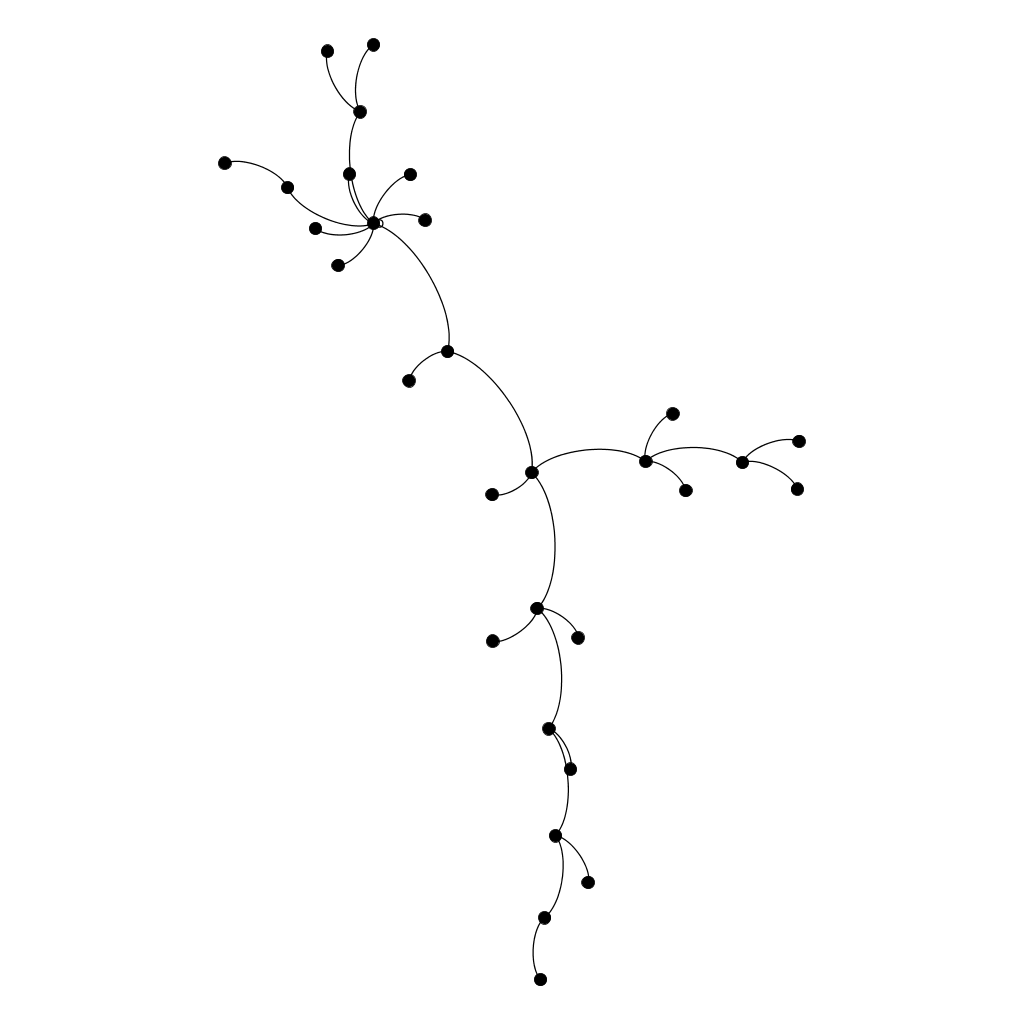

Values plotted in this chart, from the file beside it:
; n0; n1; n2; n3; n4; n5; n6; n7; n8; n9; n10; n11; n12; n13; n14; n15; n16; n17; n18; n19; n20; n21; n22
n0; 2; 2; 0; 2; 2; 2; 0; 2; 2; 2; 2; 0; 0; 0; 0; 0; 0; 0; 0; 0; 0; 0; 0
n1; 2; 0; 0; 0; 0; 0; 0; 0; 0; 0; 0; 0; 0; 0; 0; 0; 0; 0; 0; 0; 0; 0; 0
n2; 0; 0; 0; 0; 0; 0; 0; 2; 0; 0; 0; 0; 0; 0; 0; 0; 0; 0; 0; 0; 0; 0; 0
n3; 2; 0; 0; 0; 0; 0; 0; 0; 0; 0; 0; 0; 0; 0; 0; 0; 0; 0; 0; 0; 0; 0; 0
n4; 2; 0; 0; 0; 0; 0; 0; 0; 0; 0; 0; 0; 0; 0; 0; 0; 0; 0; 0; 0; 0; 0; 0
n5; 2; 0; 0; 0; 0; 0; 0; 0; 0; 0; 0; 0; 0; 0; 0; 0; 0; 0; 0; 0; 0; 0; 0
n6; 0; 0; 0; 0; 0; 0; 0; 0; 0; 0; 2; 0; 0; 0; 0; 0; 0; 0; 0; 0; 0; 0; 0
n7; 2; 0; 2; 0; 0; 0; 0; 0; 0; 0; 0; 0; 0; 0; 0; 0; 0; 0; 0; 0; 0; 0; 0
n8; 2; 0; 0; 0; 0; 0; 0; 0; 0; 0; 0; 2; 0; 2; 0; 0; 0; 0; 0; 0; 0; 0; 0
n9; 2; 0; 0; 0; 0; 0; 0; 0; 0; 0; 0; 0; 0; 0; 0; 0; 0; 0; 0; 0; 0; 0; 0
n10; 2; 0; 0; 0; 0; 0; 2; 0; 0; 0; 0; 0; 2; 0; 0; 0; 0; 0; 0; 0; 0; 0; 0
n11; 0; 0; 0; 0; 0; 0; 0; 0; 2; 0; 0; 0; 0; 0; 0; 0; 0; 0; 0; 0; 0; 0; 0
n12; 0; 0; 0; 0; 0; 0; 0; 0; 0; 0; 2; 0; 0; 0; 2; 0; 2; 2; 0; 0; 0; 0; 0
n13; 0; 0; 0; 0; 0; 0; 0; 0; 2; 0; 0; 0; 0; 0; 0; 0; 0; 0; 0; 0; 0; 0; 0
n14; 0; 0; 0; 0; 0; 0; 0; 0; 0; 0; 0; 0; 2; 0; 0; 2; 0; 0; 0; 0; 2; 2; 0
n15; 0; 0; 0; 0; 0; 0; 0; 0; 0; 0; 0; 0; 0; 0; 2; 0; 0; 0; 0; 0; 0; 0; 0
n16; 0; 0; 0; 0; 0; 0; 0; 0; 0; 0; 0; 0; 2; 0; 0; 0; 0; 0; 2; 0; 0; 0; 0
n17; 0; 0; 0; 0; 0; 0; 0; 0; 0; 0; 0; 0; 2; 0; 0; 0; 0; 0; 0; 0; 0; 0; 0
n18; 0; 0; 0; 0; 0; 0; 0; 0; 0; 0; 0; 0; 0; 0; 0; 0; 2; 0; 0; 2; 0; 0; 0
n19; 0; 0; 0; 0; 0; 0; 0; 0; 0; 0; 0; 0; 0; 0; 0; 0; 0; 0; 2; 0; 0; 0; 0
n20; 0; 0; 0; 0; 0; 0; 0; 0; 0; 0; 0; 0; 0; 0; 2; 0; 0; 0; 0; 0; 0; 0; 2
n21; 0; 0; 0; 0; 0; 0; 0; 0; 0; 0; 0; 0; 0; 0; 2; 0; 0; 0; 0; 0; 0; 0; 0
n22; 0; 0; 0; 0; 0; 0; 0; 0; 0; 0; 0; 0; 0; 0; 0; 0; 0; 0; 0; 0; 2; 0; 0
n23; 0; 0; 0; 0; 0; 0; 0; 0; 0; 0; 0; 0; 0; 0; 0; 0; 2; 0; 0; 0; 0; 0; 0
n24; 0; 0; 0; 0; 0; 0; 0; 0; 0; 0; 0; 0; 0; 0; 0; 0; 2; 0; 0; 0; 0; 0; 0
n25; 0; 0; 0; 0; 0; 0; 0; 0; 0; 0; 0; 0; 0; 0; 0; 0; 0; 0; 2; 0; 0; 0; 0
n26; 0; 0; 0; 0; 0; 0; 0; 0; 0; 0; 0; 0; 0; 0; 0; 0; 0; 0; 0; 0; 0; 0; 0
n27; 0; 0; 0; 0; 0; 0; 0; 0; 0; 0; 0; 0; 0; 0; 0; 0; 0; 0; 0; 0; 2; 0; 0
n28; 0; 0; 0; 0; 0; 0; 0; 0; 0; 0; 0; 0; 0; 0; 0; 0; 0; 0; 0; 0; 0; 0; 2
n29; 0; 0; 0; 0; 0; 0; 0; 0; 0; 0; 0; 0; 0; 0; 0; 0; 0; 0; 0; 0; 0; 0; 2
